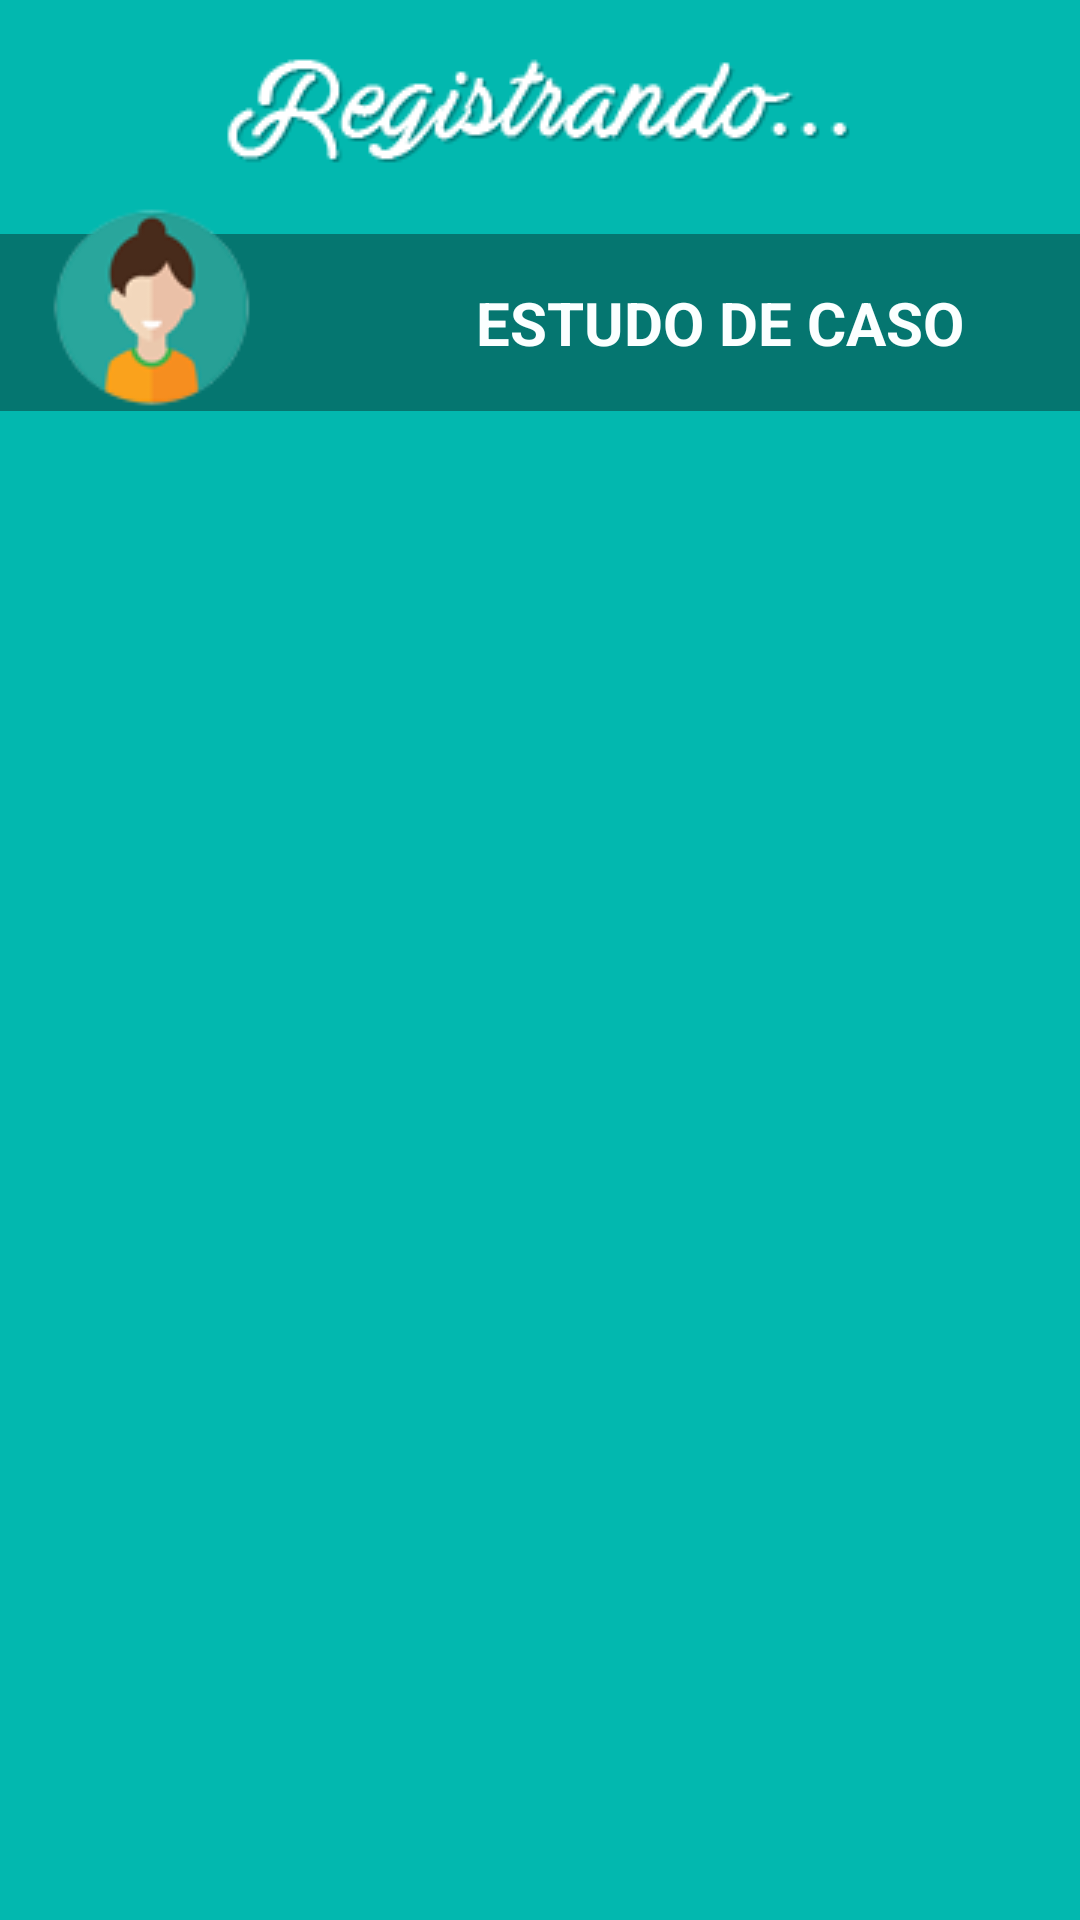

Android layout source for this screen:
<!-- AndroidManifest.xml: application theme AppThemeNoActionBar -->
<!-- res/layout/activity_estudo_de_caso_um.xml -->
<ScrollView xmlns:android="http://schemas.android.com/apk/res/android"
    xmlns:tools="http://schemas.android.com/tools"
    android:id="@+id/scroll"
    android:layout_width="match_parent"
    android:layout_height="match_parent"
    android:background="@color/colorPrimary"
    android:orientation="vertical"
    tools:context=".telas.estudos_de_caso.CasoUm">

    <RelativeLayout
        android:layout_width="match_parent"
        android:layout_height="match_parent"
        android:background="@color/colorPrimary">

        <ImageView
            android:id="@+id/icoTitulo"
            android:layout_width="wrap_content"
            android:layout_height="wrap_content"
            android:layout_centerHorizontal="true"
            android:layout_gravity="center"
            android:padding="@dimen/padding"
            android:src="@drawable/titulo" />

        <TextView
            android:id="@+id/titulo"
            android:layout_width="match_parent"
            android:layout_height="wrap_content"
            android:layout_alignParentLeft="true"
            android:layout_alignParentStart="true"
            android:layout_below="@id/icoTitulo"
            android:background="@color/colorPrimaryDark"
            android:paddingBottom="@dimen/padding"
            android:paddingLeft="120dp"
            android:paddingTop="@dimen/padding"
            android:text="Estudo de Caso"
            android:textAlignment="center"
            android:textAllCaps="true"
            android:textColor="@color/colorText"
            android:textSize="@dimen/text5"
            android:textStyle="bold" />

        <ImageView
            android:id="@+id/icoCaso1"
            android:layout_width="wrap_content"
            android:layout_height="wrap_content"
            android:layout_alignBottom="@+id/titulo"
            android:layout_marginLeft="16dp"
            android:src="@drawable/ic_estudo_de_caso1" />

    </RelativeLayout>

</ScrollView>
<!-- resources referenced by this layout -->
<resources>
  <color name="colorPrimary">#02b8af</color>
  <color name="colorPrimaryDark">#057670</color>
  <color name="colorText">#fbffff</color>
  <dimen name="padding">16dp</dimen>
  <dimen name="text5">20sp</dimen>
  <!-- drawable ic_estudo_de_caso1: png bitmap (drawable, 5324 bytes) -->
  <!-- drawable titulo: png bitmap (drawable, 6451 bytes) -->
  <style name="AppThemeNoActionBar" parent="Theme.AppCompat.Light.NoActionBar">
  
          
          <item name="colorPrimary">@color/colorPrimary</item>
          <item name="colorPrimaryDark">@color/colorPrimaryDark</item>
  
          
          <item name="android:textSize">12sp</item>
  
       </style>
</resources>
